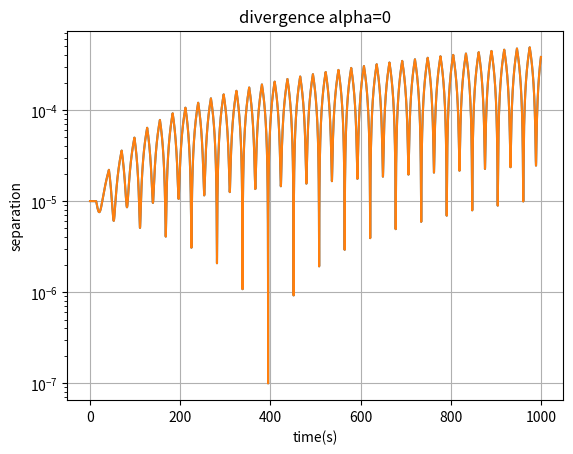

Write the Python code that produced this figure.
import math
import matplotlib.pyplot as plt
def sep(xini):
    alpha=0
    vtho=math.sqrt(2)
    vthe=[math.pi/4]
    vx=[vtho*math.cos(vthe[-1])]
    vy=[vtho*math.sin(vthe[-1])]
    x=[xini]
    y=[0]
    the=[0]
    t=[0]
    dt=0.01
    while t[-1]<1000:
        if -alpha*20<=x[-1]<=alpha*20:
            if y[-1]>20 or y[-1]<-20:
                vy.append(-vy[-1])
                vx.append(vx[-1])
                vthe.append(math.atan(float(vy[-1]/vx[-1])))
            else:
                vx.append(vx[-1])
                vy.append(vy[-1])
                vthe.append(vthe[-1])
        if x[-1]>alpha*20:
            if y[-1]**2+(x[-1]-alpha*20)**2>=400:
                thee=math.atan(float(y[-1]/(x[-1]-alpha*20)))
                vthe.append(math.pi-vthe[-1]+2*thee)
                vx.append(vtho*math.cos(vthe[-1]))
                vy.append(vtho*math.sin(vthe[-1]))
            else:
                vx.append(vx[-1])
                vy.append(vy[-1])
                vthe.append(vthe[-1])
        if x[-1]<-alpha*20:
            if y[-1]**2+(x[-1]+alpha*20)**2>=400:
                thee=math.atan(float(y[-1]/(x[-1]+alpha*20)))
                vthe.append(math.pi-vthe[-1]+2*thee)
                vx.append(vtho*math.cos(vthe[-1]))
                vy.append(vtho*math.sin(vthe[-1]))
            else:
                vx.append(vx[-1])
                vy.append(vy[-1])
                vthe.append(vthe[-1])
        x.append(x[-1]+vx[-1]*dt)
        y.append(y[-1]+vy[-1]*dt)
        the.append(math.atan(y[-1]/x[-1]))
        t.append(t[-1]+dt)
    return x,y,t
x1=sep(1)[0]
y1=sep(1)[1]
time=sep(1)[2]
x2=sep(1+10**(-5))[0]
y2=sep(1+10**(-5))[1]
length=len(x1)
sepa=[]
for i in range(length):
    new2=(x2[i]-x1[i])**2+(y2[i]-y1[i])**2
    new=math.sqrt(new2)
    sepa.append(new)
plt.plot(time,sepa)
plt.semilogy(time,sepa)
plt.title('divergence alpha=0')
plt.xlabel('time(s)')
plt.ylabel('separation')
plt.grid(True)
plt.show()
